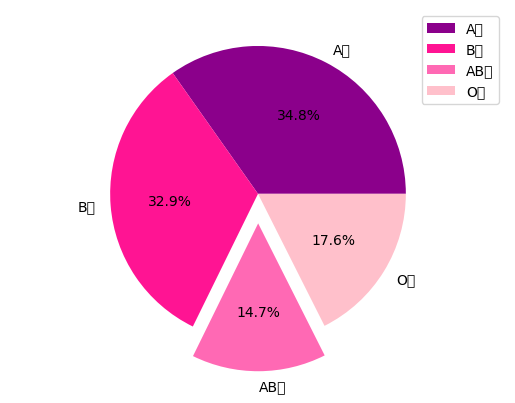

Write the Python code that produced this figure.
import matplotlib.pyplot as plt
# plt.pie([10, 20])
# plt.show()

# size = [2441, 2312, 1031, 1233]
# plt.axis('equal')
# plt.pie(size)
# plt.show()

# plt.rc('font', family = 'Malgun Gothic')
# size = [2441, 2312, 1031, 1233]
# label = ["A형", "B형", "AB형", "O형"]
# plt.axis('equal')
# plt.pie(size, labels = label)
# plt.show()

# plt.rc('font', family = 'Malgun Gotic')
# size = [2441, 2312, 1031, 1233]
# label = ["A형", "B형", "AB형", "O형"]
# plt.axis('equal')
# plt.pie(size, labels = label, autopct = '%.1f%%')
# plt.legend()
# plt.show()

plt.rc('font', family = 'Malgun Gotic')
size = [2441, 2312, 1031, 1233]
label = ["A형", "B형", "AB형", "O형"]
color = ["darkmagenta", "deeppink", "hotpink", "pink"]
plt.axis('equal')
plt.pie(size, labels = label, autopct = '%.1f%%', colors = color, explode = [0, 0, 0.2, 0])
plt.legend()
plt.show()